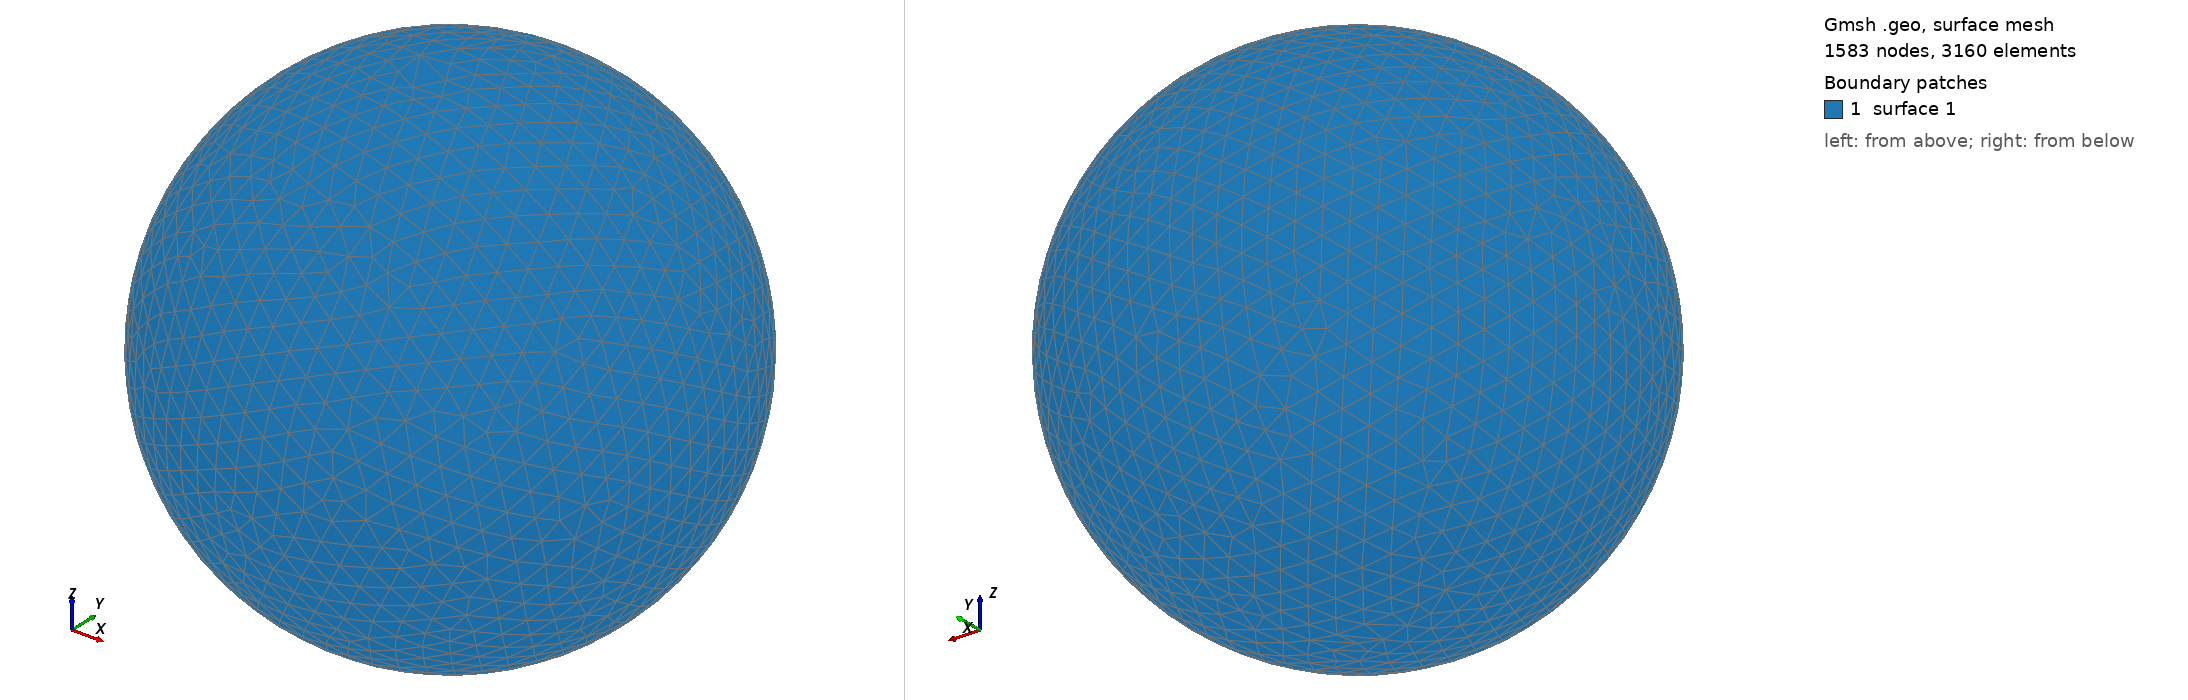

Gmsh geometry script, surface-meshed: 1583 nodes, 3160 surface elements. Boundary patches (legend numbers): 1 surface 1. Left view from above one corner, right view from below the opposite corner. The script declares no physical surfaces, so the legend lists its geometric surfaces. The drawing asked Gmsh for element sizes between 1% and 20% of the model's largest extent; the script's own settings can give other sizes.

=== shot0037.geo (drawn) ===
SetFactory("OpenCASCADE");
Point(1) = {0,0,0,0};
Sphere(1) = {0,0,0,0.00132400};
MeshSize{ PointsOf{ Surface{:}; } } = 0.000132400;
Mesh.ElementOrder=1;
Mesh.Format=39;
